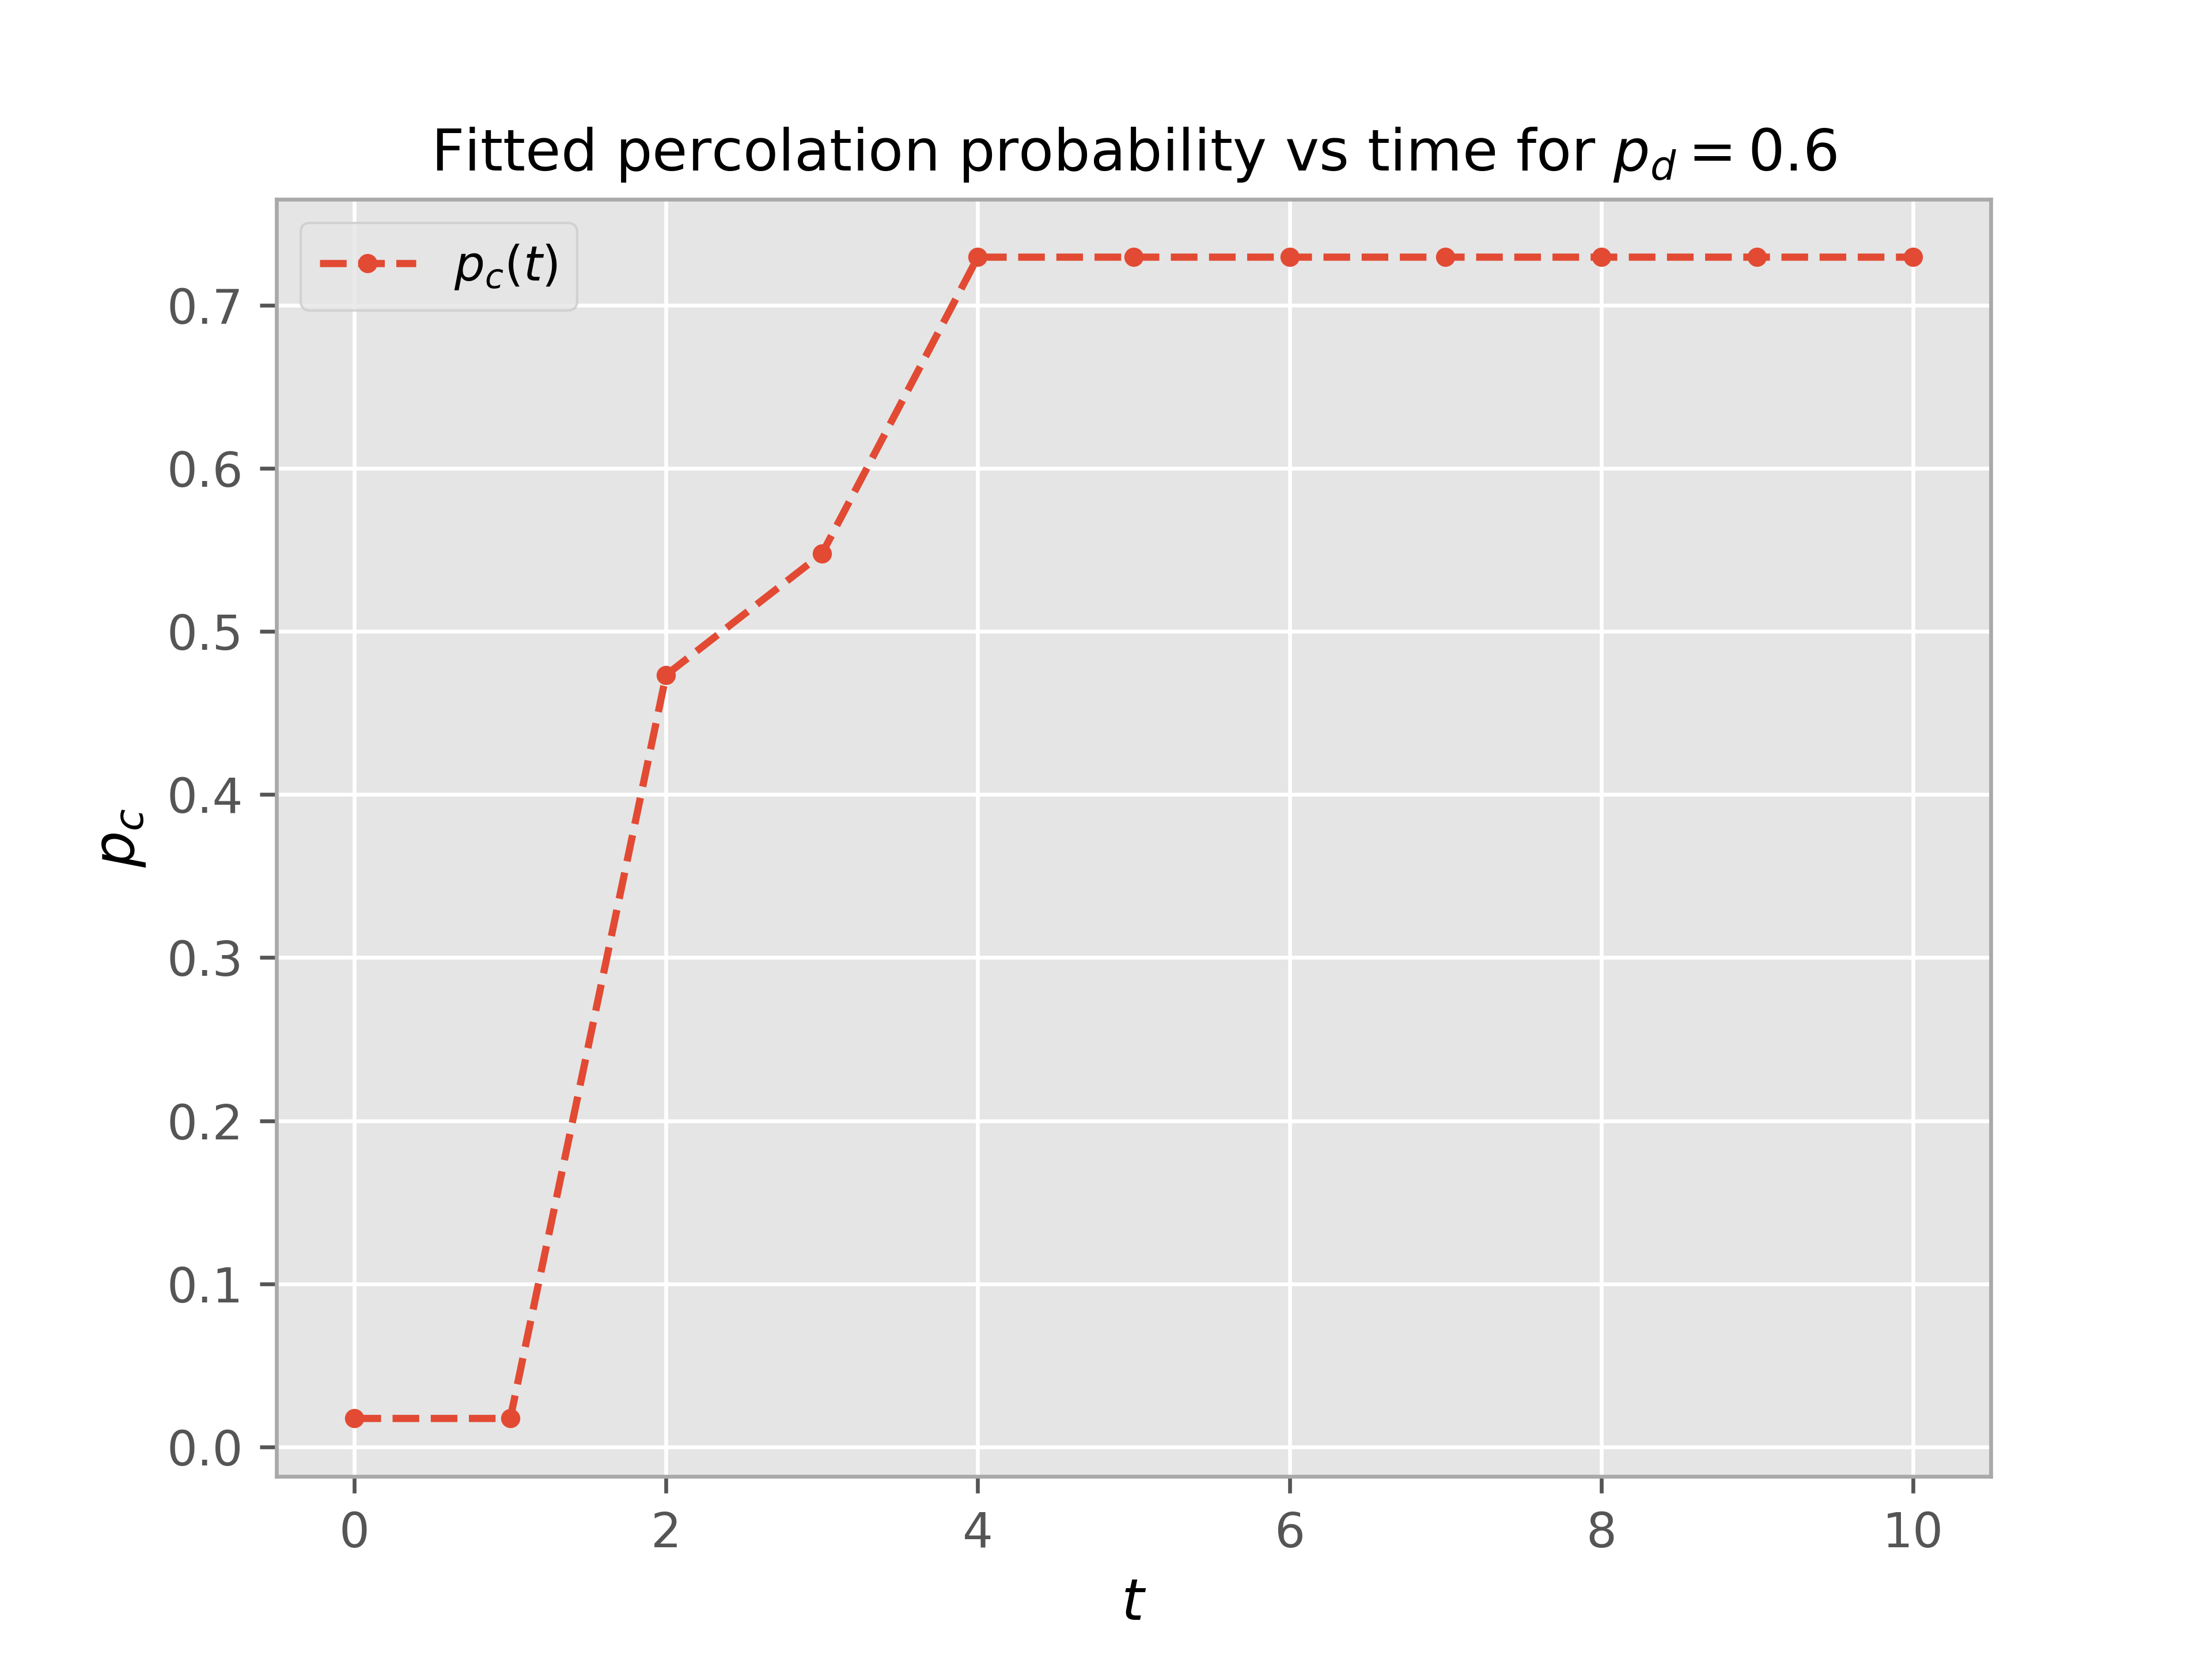

Values plotted in this chart, from the file beside it:
t, pc, c
0, 0.01753, 0.09678
1, 0.01753, 0.09678
2, 0.4733, 0.4069
3, 0.5476, 0.3882
4, 0.7294, 0.07794
5, 0.7294, 0.07793
6, 0.7294, 0.07793
7, 0.7294, 0.07793
8, 0.7294, 0.07793
9, 0.7294, 0.07793
10, 0.7294, 0.07793
